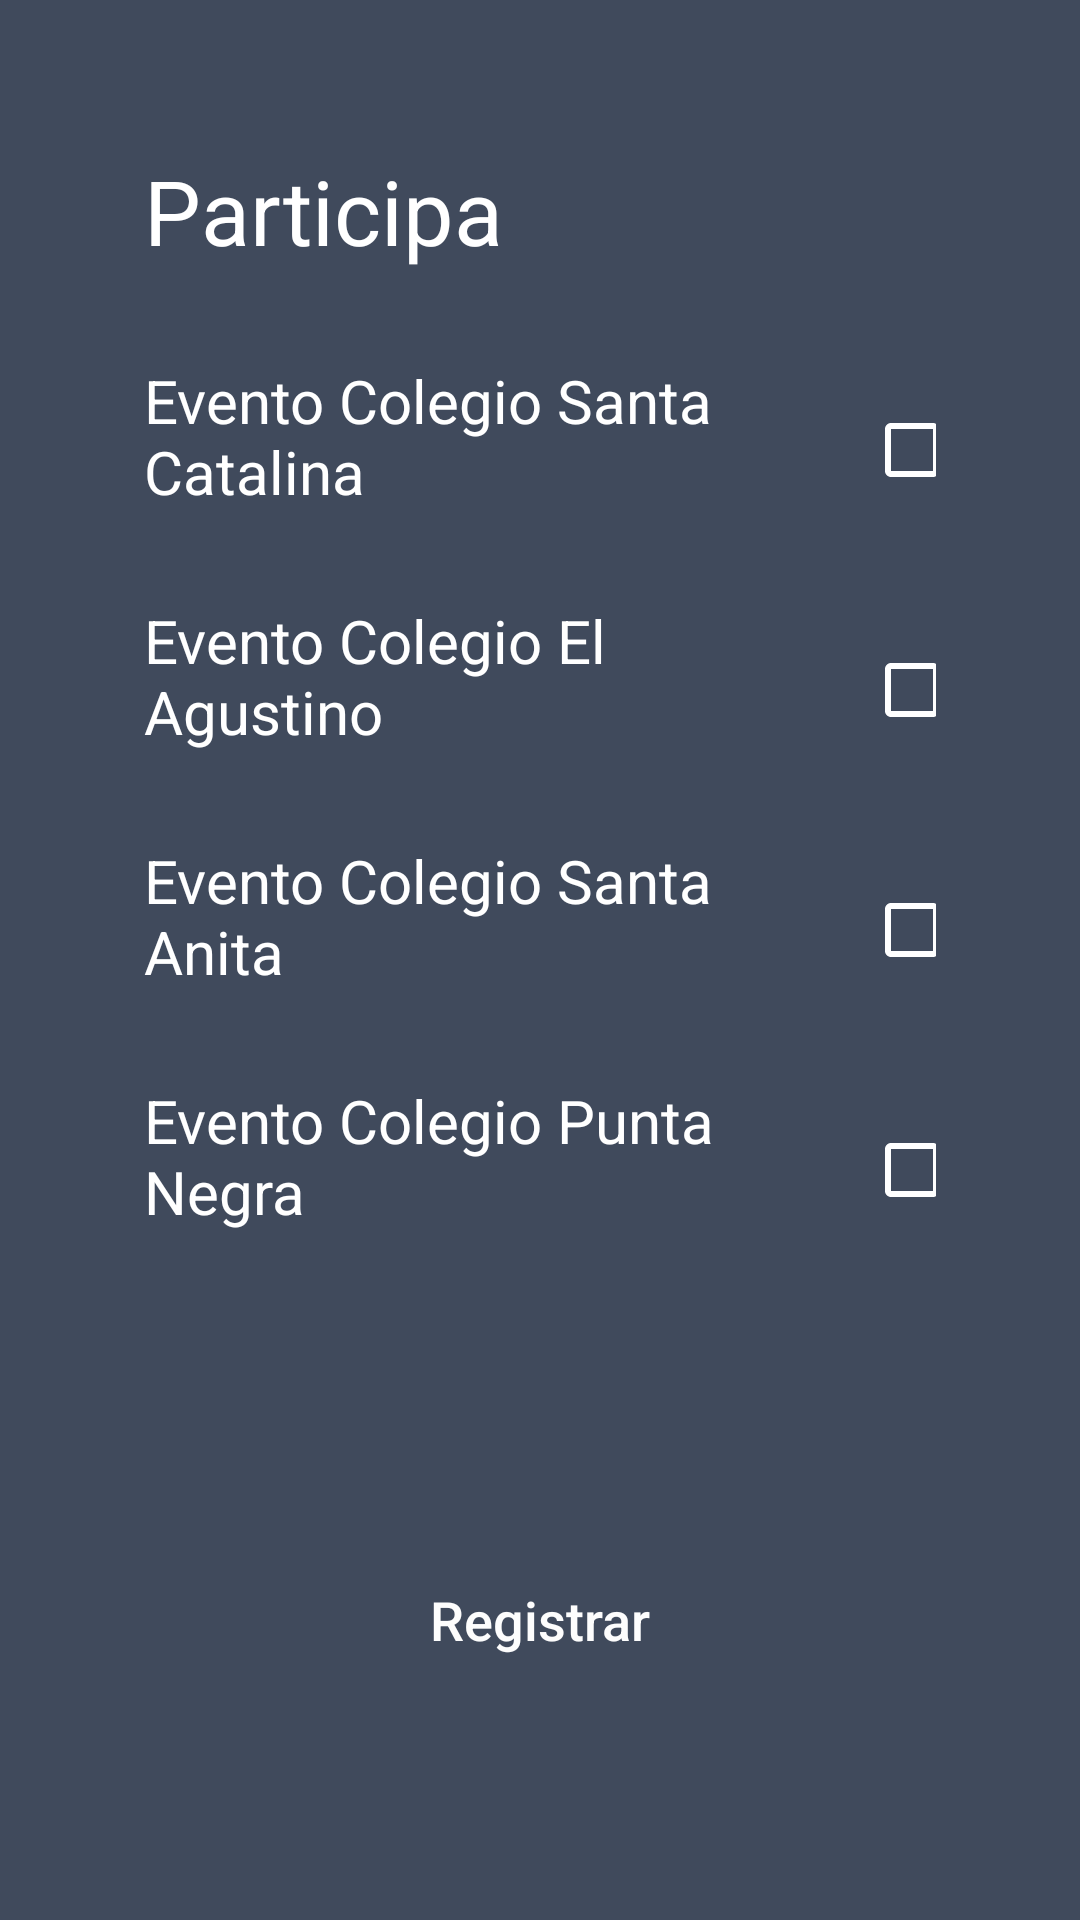

This screen was rendered from an Android layout file. Write that file and the resources it references.
<!-- AndroidManifest.xml: application theme AppTheme -->
<!-- res/layout/activity_participa.xml -->
<?xml version="1.0" encoding="utf-8"?>
<RelativeLayout xmlns:android="http://schemas.android.com/apk/res/android"
    xmlns:app="http://schemas.android.com/apk/res-auto"
    xmlns:tools="http://schemas.android.com/tools"
    android:layout_width="match_parent"
    android:layout_height="match_parent"
    android:paddingStart="48dp"
    android:paddingTop="40dp"
    android:paddingRight="48dp"
    android:paddingBottom="70dp"
    android:background="@color/colorLogin2"
    tools:context="com.example.moviles.midtermprojectandroid.SignUp">


    <TextView
        android:id="@+id/TituloP"
        android:layout_width="match_parent"
        android:layout_height="40dp"
        android:layout_marginTop="10dp"
        android:text="Participa"
        android:textSize="30dp"
        android:textColor="@android:color/background_light"
        />


    <TextView
        android:id="@+id/Evento"
        android:layout_width="200dp"
        android:layout_height="50dp"
        android:layout_below="@+id/TituloP"
        android:text="Evento Colegio Santa Catalina"
        android:textSize="20dp"
        android:layout_marginTop="30dp"
        android:textColor="@android:color/background_light"

        />

    <TextView
        android:id="@+id/Evento2"
        android:layout_width="200dp"
        android:layout_height="50dp"
        android:layout_below="@+id/Evento"
        android:text="Evento Colegio El Agustino"
        android:textSize="20dp"
        android:layout_marginTop="30dp"
        android:textColor="@android:color/background_light"

        />

    <TextView
        android:id="@+id/Evento3"
        android:layout_width="200dp"
        android:layout_height="50dp"
        android:layout_below="@+id/Evento2"
        android:text="Evento Colegio Santa Anita"
        android:textSize="20dp"
        android:layout_marginTop="30dp"
        android:textColor="@android:color/background_light"

        />
    <TextView
        android:id="@+id/Evento4"
        android:layout_width="200dp"
        android:layout_height="50dp"
        android:layout_below="@+id/Evento3"
        android:text="Evento Colegio Punta Negra"
        android:textSize="20dp"
        android:layout_marginTop="30dp"
        android:textColor="@android:color/background_light"

        />

    <CheckBox
        android:id="@+id/cbEvento"
        android:layout_width="60dp"
        android:layout_height="60dp"
        android:layout_below="@+id/TituloP"
        android:layout_marginLeft="40dp"
        android:layout_marginTop="30dp"
        android:layout_toEndOf="@+id/Evento"
        android:layout_toRightOf="@+id/Evento"
        app:buttonTint="@android:color/background_light" />
    <CheckBox
        android:id="@+id/cbEvento2"
        android:layout_width="60dp"
        android:layout_height="60dp"
        android:layout_below="@+id/Evento"
        android:layout_toEndOf="@+id/Evento2"
        android:layout_toRightOf="@+id/Evento2"
        android:layout_marginLeft="40dp"
        android:layout_marginTop="30dp"
        app:buttonTint="@android:color/background_light"
        />
    <CheckBox
        android:id="@+id/cbEvento3"
        android:layout_width="60dp"
        android:layout_height="60dp"
        android:layout_below="@+id/Evento2"
        android:layout_toEndOf="@+id/Evento3"
        android:layout_toRightOf="@+id/Evento3"
        android:layout_marginLeft="40dp"
        android:layout_marginTop="30dp"
        app:buttonTint="@android:color/background_light"
        />

    <CheckBox
        android:id="@+id/cbEvento4"
        android:layout_width="60dp"
        android:layout_height="60dp"
        android:layout_below="@+id/Evento3"
        android:layout_toEndOf="@+id/Evento4"
        android:layout_toRightOf="@+id/Evento4"
        android:layout_marginLeft="40dp"
        android:layout_marginTop="30dp"
        app:buttonTint="@android:color/background_light"

        />

    <Button
        android:id="@+id/btnGuardar"
        android:layout_width="100dp"
        android:layout_height="50dp"
        android:gravity="center"
        android:text="Registrar"
        style="@style/button_log_in"
        android:layout_alignParentBottom="true"
        android:layout_centerHorizontal="true" />




</RelativeLayout>
<!-- resources referenced by this layout -->
<resources>
  <color name="colorLogin2">#404a5c</color>
  <style name="button_log_in">
          <item name="android:background">@drawable/custom_btn</item>
          <item name="android:layout_width">match_parent</item>
          <item name="android:layout_height">wrap_content</item>
          <item name="android:layout_marginTop">5dp</item>
          <item name="android:layout_marginBottom">5dp</item>
          <item name="android:textColor">#FDFDFD</item>
          <item name="android:textAllCaps">false</item>
          <item name="android:textSize">18dp</item>
      </style>
  <style name="AppTheme" parent="Theme.AppCompat.Light.NoActionBar">
          
          <item name="colorPrimary">@color/colorPrimary</item>
          <item name="colorPrimaryDark">@color/colorLogin2</item>
          <item name="colorAccent">@color/colorAccent</item>
      </style>
  <color name="colorPrimary">#3F51B5</color>
  <color name="colorAccent">#FF4081</color>
</resources>
